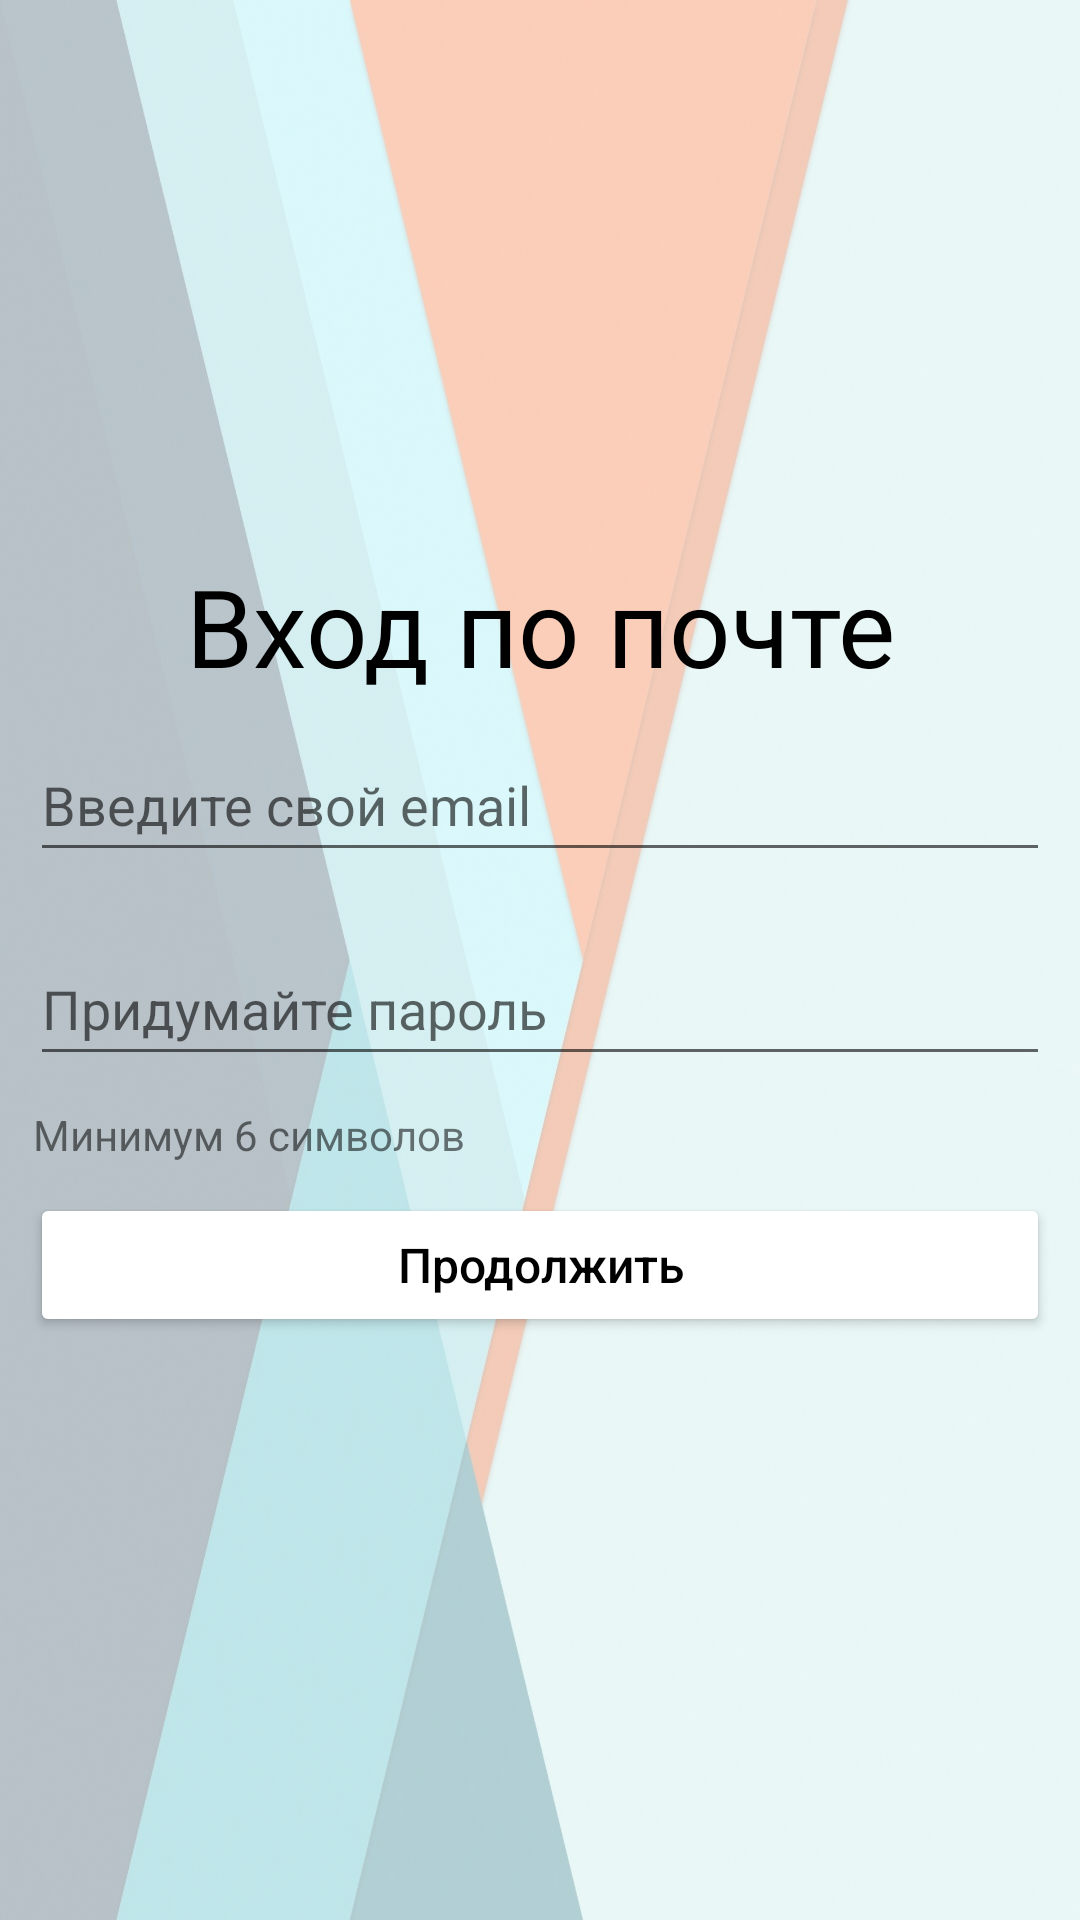

Write the Android layout XML for this screen, with the resource values it uses.
<!-- AndroidManifest.xml: application theme Theme.TapScrolling -->
<!-- res/layout/activity_email.xml -->
<?xml version="1.0" encoding="utf-8"?>
<androidx.constraintlayout.widget.ConstraintLayout xmlns:android="http://schemas.android.com/apk/res/android"
    xmlns:app="http://schemas.android.com/apk/res-auto"
    xmlns:tools="http://schemas.android.com/tools"
    android:layout_width="match_parent"
    android:layout_height="match_parent"
    android:background="@drawable/background_auth"
    android:backgroundTint="@color/white_50"
    android:backgroundTintMode="multiply"
    tools:context=".activities.EmailActivity">

    <LinearLayout
        android:layout_width="match_parent"
        android:layout_height="wrap_content"
        android:orientation="vertical"
        app:layout_constraintBottom_toBottomOf="parent"
        app:layout_constraintEnd_toEndOf="parent"
        app:layout_constraintStart_toStartOf="parent"
        app:layout_constraintTop_toTopOf="parent">

        <TextView
            android:id="@+id/textView4"
            android:layout_width="match_parent"
            android:layout_height="wrap_content"
            android:text="Вход по почте"
            android:textAlignment="center"
            android:textColor="@color/black"
            android:textSize="36sp" />

        <com.google.android.material.textfield.TextInputEditText
            android:id="@+id/editTextEmail"
            android:layout_width="match_parent"
            android:layout_height="wrap_content"
            android:layout_margin="10dp"
            android:autofillHints="emailAddress"
            android:ems="10"
            android:hint="@string/email_enter_text"
            android:inputType="textEmailAddress"
            android:minHeight="48dp" />

        <com.google.android.material.textfield.TextInputEditText
            android:id="@+id/editTextPassword"
            android:layout_width="match_parent"
            android:layout_height="wrap_content"
            android:layout_margin="10dp"
            android:autofillHints="password"
            android:ems="10"
            android:hint="@string/password_text"
            android:inputType="textPassword"
            android:minHeight="48dp" />

        <TextView
            android:id="@+id/textView3"
            android:layout_width="match_parent"
            android:layout_height="wrap_content"
            android:layout_marginStart="11dp"
            android:layout_marginEnd="11dp"
            android:text="Минимум 6 символов" />

        <Button
            android:id="@+id/buttonContinueEmail"
            style="@style/ButtonOnRegister"
            android:layout_width="match_parent"
            android:layout_height="wrap_content"
            android:layout_margin="10dp"
            android:onClick="onClickEmailContinue"
            android:text="@string/continue_text" />
    </LinearLayout>

</androidx.constraintlayout.widget.ConstraintLayout>
<!-- resources referenced by this layout -->
<resources>
  <color name="black">#000000</color>
  <color name="white_50">#50FFFFFF</color>
  <!-- drawable background_auth: jpg bitmap (drawable-v24, 153846 bytes) -->
  <string name="continue_text">Продолжить</string>
  <string name="email_enter_text">Введите свой email</string>
  <string name="password_text">Придумайте пароль</string>
  <style name="ButtonOnRegister">
          <item name="android:layout_marginTop">10dp</item>
          <item name="android:layout_marginStart">20dp</item>
          <item name="android:layout_marginEnd">20dp</item>
          <item name="android:textAllCaps">false</item>
          <item name="android:textSize">16sp</item>
          <item name="android:padding">10dp</item>
          <item name="cornerRadius">30dp</item>
          <item name="android:textColor">@color/black</item>
          <item name="android:backgroundTint">@color/white</item>
      </style>
  <style name="Theme.TapScrolling" parent="Theme.MaterialComponents.DayNight.DarkActionBar">
  
          
          <item name="colorPrimary">@color/purple_500</item>
          <item name="colorPrimaryVariant">@color/blue</item>
          <item name="colorOnPrimary">@color/gray_50</item>
          
          <item name="colorSecondary">@color/teal_200</item>
          <item name="colorSecondaryVariant">@color/teal_700</item>
          <item name="colorOnSecondary">@color/black</item>
          
          <item name="android:statusBarColor">@color/gray_50</item>
          <item name="android:navigationBarColor">@color/gray_50</item>
  
          
  
      </style>
  <color name="white">#FFFFFF</color>
  <color name="purple_500">#FF6200EE</color>
  <color name="blue">#080BA5</color>
  <color name="gray_50">#50999999</color>
  <color name="teal_200">#FF03DAC5</color>
  <color name="teal_700">#FF018786</color>
</resources>
